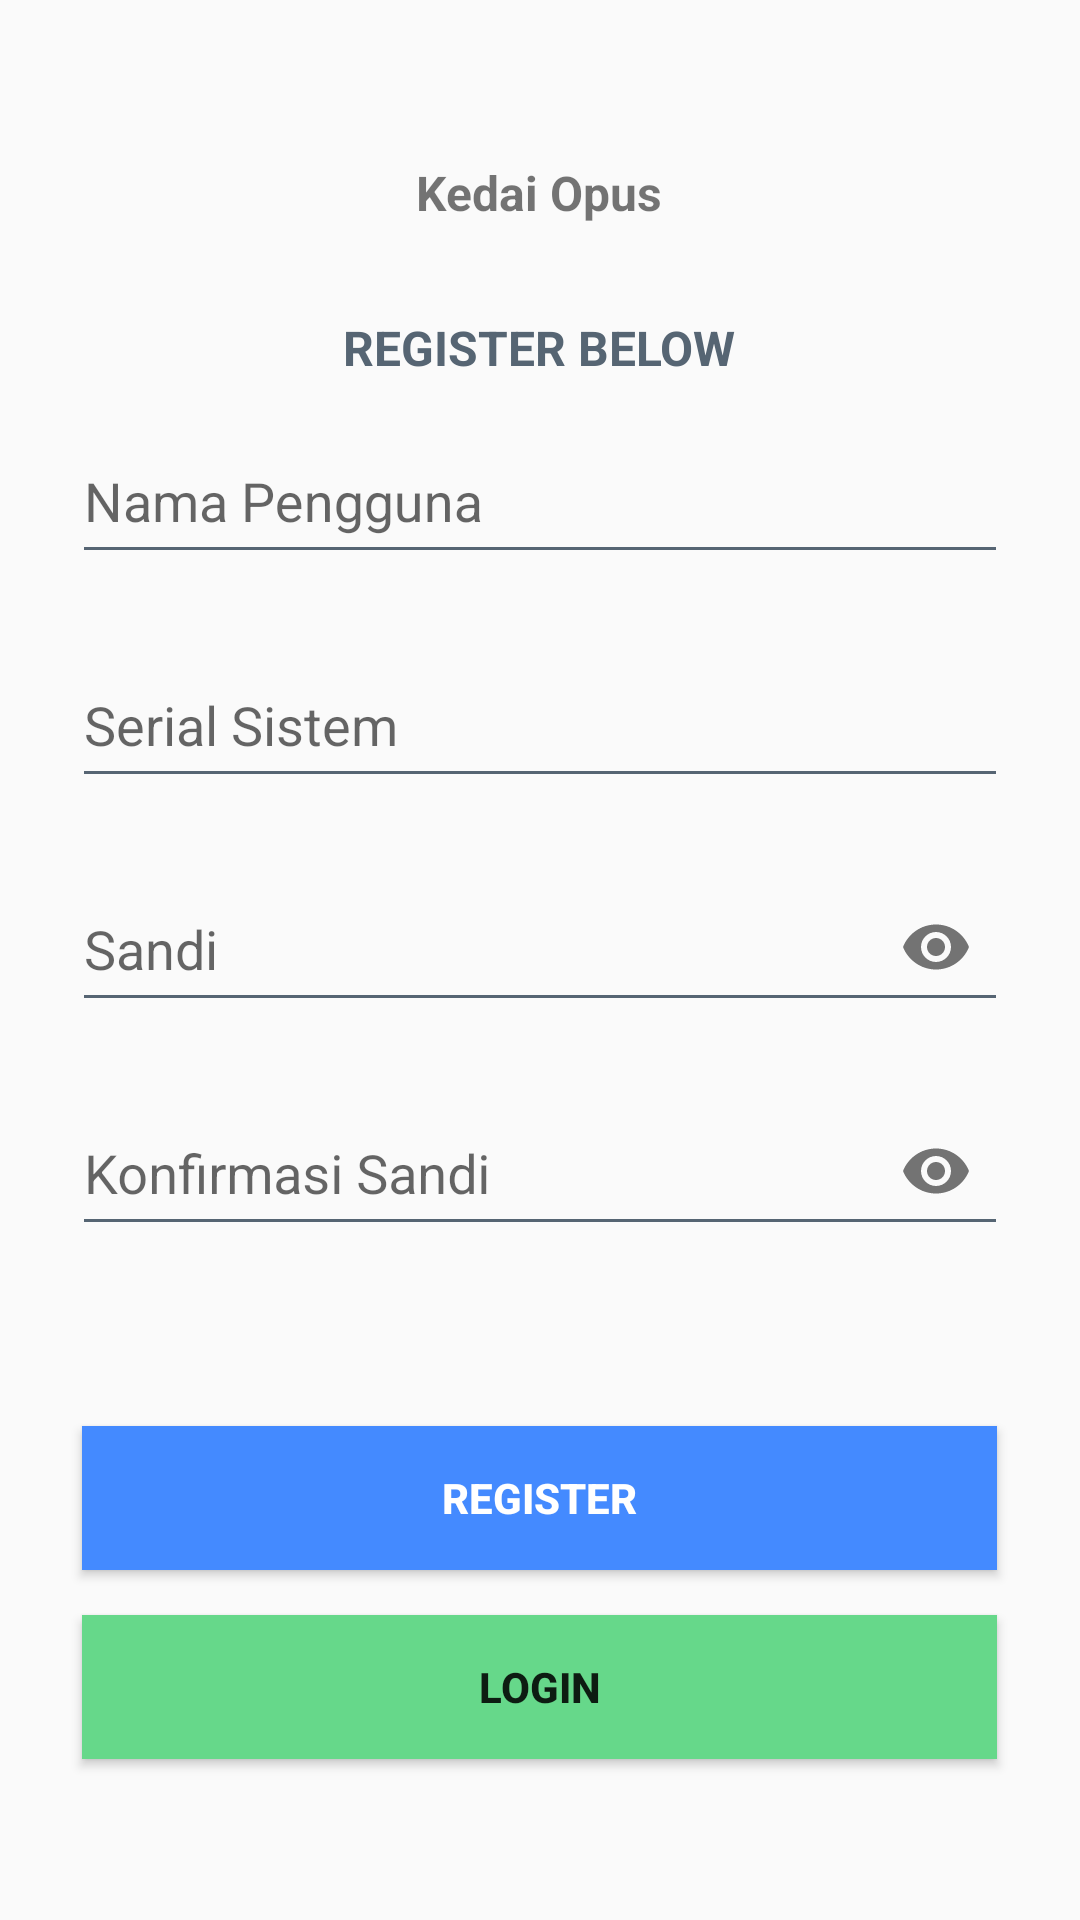

Write the Android layout XML for this screen, with the resource values it uses.
<!-- AndroidManifest.xml: application theme AppTheme -->
<!-- res/layout/register.xml -->
<?xml version="1.0" encoding="utf-8"?>
<RelativeLayout xmlns:android="http://schemas.android.com/apk/res/android"
    android:layout_width="match_parent"
    android:layout_height="match_parent"
    xmlns:app="http://schemas.android.com/apk/res-auto"
    android:focusableInTouchMode="true"
    android:padding="14dp">

<LinearLayout android:layout_width="match_parent"
    android:layout_height="wrap_content"
    android:layout_centerHorizontal="true"
    android:layout_centerVertical="true"
    android:orientation="vertical"
    >

    <TextView
        android:layout_width="wrap_content"
        android:layout_height="wrap_content"
        android:layout_gravity="center"
        android:layout_marginTop="15dp"
        android:text="Kedai Opus"
        android:textStyle="bold"
        android:textSize="16dip" />




<TextView
    android:id="@+id/TextView2"
    android:layout_width="wrap_content"
    android:layout_height="wrap_content"
    android:layout_gravity="center"
    android:layout_marginTop="30dip"
    android:textColor="#566573"
    android:text="REGISTER BELOW"
    android:textStyle="bold"
    android:textSize="16dip" />


<android.support.design.widget.TextInputLayout
    android:id="@+id/inputLayout3"
    android:layout_width="match_parent"
    android:layout_height="wrap_content"
    app:hintTextAppearance="@style/TextAppearence.App.TextInputLayout"
    app:passwordToggleEnabled="false">
<EditText
    android:id="@+id/txt_username"
    android:layout_width="match_parent"
    android:layout_height="50dp"
    android:layout_gravity="center"
    android:theme="@style/MyEditText"
    android:layout_margin="10dp"
    android:hint="Nama Pengguna"
    android:ems="15"
    android:inputType="textEmailAddress"
    android:singleLine="true" />
</android.support.design.widget.TextInputLayout>

    <android.support.design.widget.TextInputLayout
        android:id="@+id/inputLayout4"
        android:layout_width="match_parent"
        android:layout_height="wrap_content"
        app:hintTextAppearance="@style/TextAppearence.App.TextInputLayout"
        app:passwordToggleEnabled="false">
        <EditText
            android:id="@+id/txt_serial"
            android:layout_width="match_parent"
            android:layout_height="50dp"
            android:layout_gravity="center"
            android:theme="@style/MyEditText"
            android:layout_margin="10dp"
            android:hint="Serial Sistem"
            android:ems="15"
            android:inputType="textEmailAddress"
            android:singleLine="true" />
    </android.support.design.widget.TextInputLayout>

<android.support.design.widget.TextInputLayout
    android:id="@+id/inputLayout"
    android:layout_width="match_parent"
    android:layout_height="wrap_content"
    app:hintTextAppearance="@style/TextAppearence.App.TextInputLayout"
    app:passwordToggleEnabled="true">

<EditText
    android:id="@+id/txt_password"
    android:layout_width="match_parent"
    android:layout_height="50dp"
    android:layout_gravity="center"
    android:layout_margin="10dp"
    android:hint="Sandi"
    android:theme="@style/MyEditText"
    android:password="true"
    android:singleLine="true" />
</android.support.design.widget.TextInputLayout>


<android.support.design.widget.TextInputLayout
    android:id="@+id/inputLayout2"
    android:layout_width="match_parent"
    android:layout_height="wrap_content"
    app:hintTextAppearance="@style/TextAppearence.App.TextInputLayout"
    app:passwordToggleEnabled="true">
<EditText
    android:id="@+id/txt_confirm_password"
    android:layout_width="match_parent"
    android:layout_height="50dp"
    android:layout_gravity="center"
    android:theme="@style/MyEditText"
    android:layout_margin="10dp"
    android:hint="Konfirmasi Sandi"
    android:password="true" />
</android.support.design.widget.TextInputLayout>



<Button
    android:id="@+id/btn_register"
    android:layout_width="305dp"
    android:layout_height="wrap_content"
    android:layout_gravity="center"
    android:layout_marginTop="50dp"
    android:layout_marginBottom="15dp"
    android:background="#448AFF"
    android:textColor="#fff"
    android:text="Register"
    android:textStyle="bold" />

<Button
    android:id="@+id/btn_login"
    android:layout_width="305dp"
    android:layout_height="wrap_content"
    android:layout_gravity="center"
    android:layout_marginBottom="15dp"
    android:background="@color/Hijau"
    android:text="Login"
    android:textStyle="bold" />

</LinearLayout>

    </RelativeLayout>
<!-- resources referenced by this layout -->
<resources>
  <color name="Hijau">#66D88A  </color>
  <style name="MyEditText" parent="Theme.AppCompat.Light">
          <item name="colorControlNormal">@color/line1</item>
          <item name="colorControlActivated">@color/line2</item>
      </style>
  <style name="TextAppearence.App.TextInputLayout" parent="@android:style/TextAppearance">
          <item name="android:textColor">@color/line1</item>
      </style>
  <style name="AppTheme" parent="Theme.AppCompat.Light.NoActionBar">
          
          <item name="colorPrimary">@color/colorPrimary</item>
          <item name="colorPrimaryDark">@color/colorPrimaryDark</item>
          <item name="colorAccent">@color/colorAccent</item>
      </style>
  <color name="line1"> #566573     </color>
  <color name="line2">#CD6155     </color>
  <color name="colorPrimary">#3F51B5</color>
  <color name="colorPrimaryDark">#303F9F</color>
  <color name="colorAccent">#FF4081</color>
</resources>
